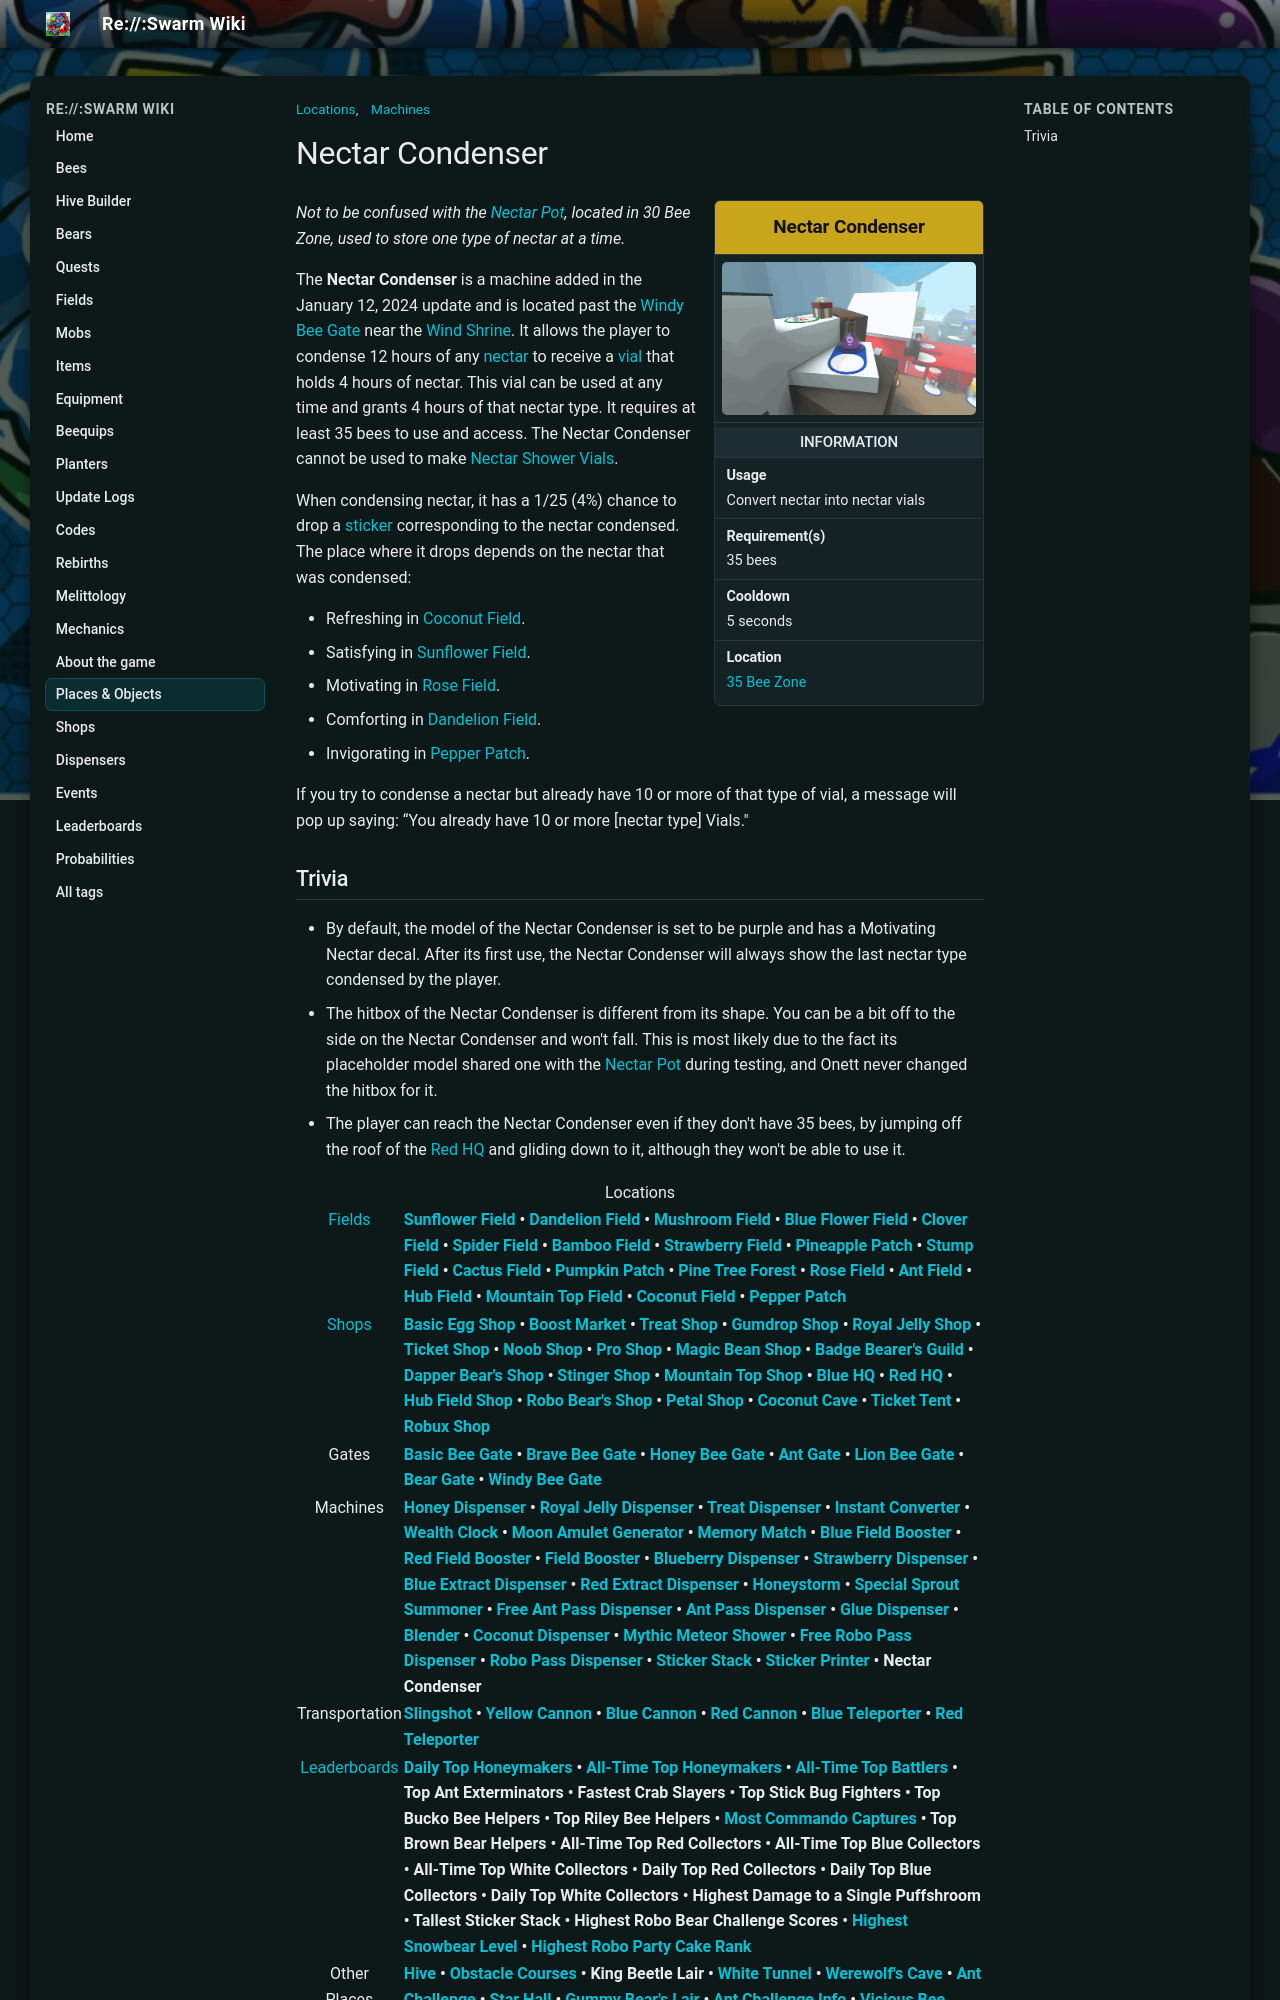

repository: JoaoFranciscoFE/reswarm-wiki · page: nectar-condenser.html · generator: mkdocs

---
title: "Nectar Condenser"
tags: ["Machines", "Locations"]
---

# Nectar Condenser

<aside class="portable-infobox pi-background pi-border-color pi-theme-wikia pi-layout-stacked" role="region">
<h2 class="pi-item pi-item-spacing pi-title pi-secondary-background" data-source="title">Nectar Condenser</h2>
<figure class="pi-item pi-image pi-photo"><img alt="Nectar Condenser" src="img/places/Nectar_Condenser.png" width="640" height="385"/></figure>
<section class="pi-item pi-group pi-border-color">
<h2 class="pi-item pi-header pi-secondary-font pi-item-spacing pi-secondary-background">Information</h2>
<div class="pi-item pi-data pi-item-spacing pi-border-color" data-source="usage">
<h3 class="pi-data-label pi-secondary-font">Usage</h3>
<div class="pi-data-value pi-font">Convert nectar into nectar vials</div>
</div>
<div class="pi-item pi-data pi-item-spacing pi-border-color" data-source="requirement">
<h3 class="pi-data-label pi-secondary-font">Requirement(s)</h3>
<div class="pi-data-value pi-font">35 bees</div>
</div>
<div class="pi-item pi-data pi-item-spacing pi-border-color" data-source="cooldown">
<h3 class="pi-data-label pi-secondary-font">Cooldown</h3>
<div class="pi-data-value pi-font">5 seconds</div>
</div>
<div class="pi-item pi-data pi-item-spacing pi-border-color" data-source="location">
<h3 class="pi-data-label pi-secondary-font">Location</h3>
<div class="pi-data-value pi-font"><a href="windy-bee-gate.html">35 Bee Zone</a></div>
</div>
</section>
</aside>

*Not to be confused with the [Nectar Pot](nectar-pot.md), located in 30 Bee Zone, used to store one type of nectar at a time.*

The **Nectar Condenser** is a machine added in the January 12, 2024 update and is located past the [Windy Bee Gate](windy-bee-gate.md) near the [Wind Shrine](wind-shrine.md). It allows the player to condense 12 hours of any [nectar](nectar.md) to receive a [vial](nectar-vial.md) that holds 4 hours of nectar. This vial can be used at any time and grants 4 hours of that nectar type. It requires at least 35 bees to use and access. The Nectar Condenser cannot be used to make [Nectar Shower Vials](nectar-shower-vial.md).



When condensing nectar, it has a 1/25 (4%) chance to drop a [sticker](sticker.md) corresponding to the nectar condensed. The place where it drops depends on the nectar that was condensed:

* Refreshing in [Coconut Field](coconut-field.md).
* Satisfying in [Sunflower Field](sunflower-field.md).
* Motivating in [Rose Field](rose-field.md).
* Comforting in [Dandelion Field](dandelion-field.md).
* Invigorating in [Pepper Patch](pepper-patch.md).

If you try to condense a nectar but already have 10 or more of that type of vial, a message will pop up saying: “You already have 10 or more [nectar type] Vials."
